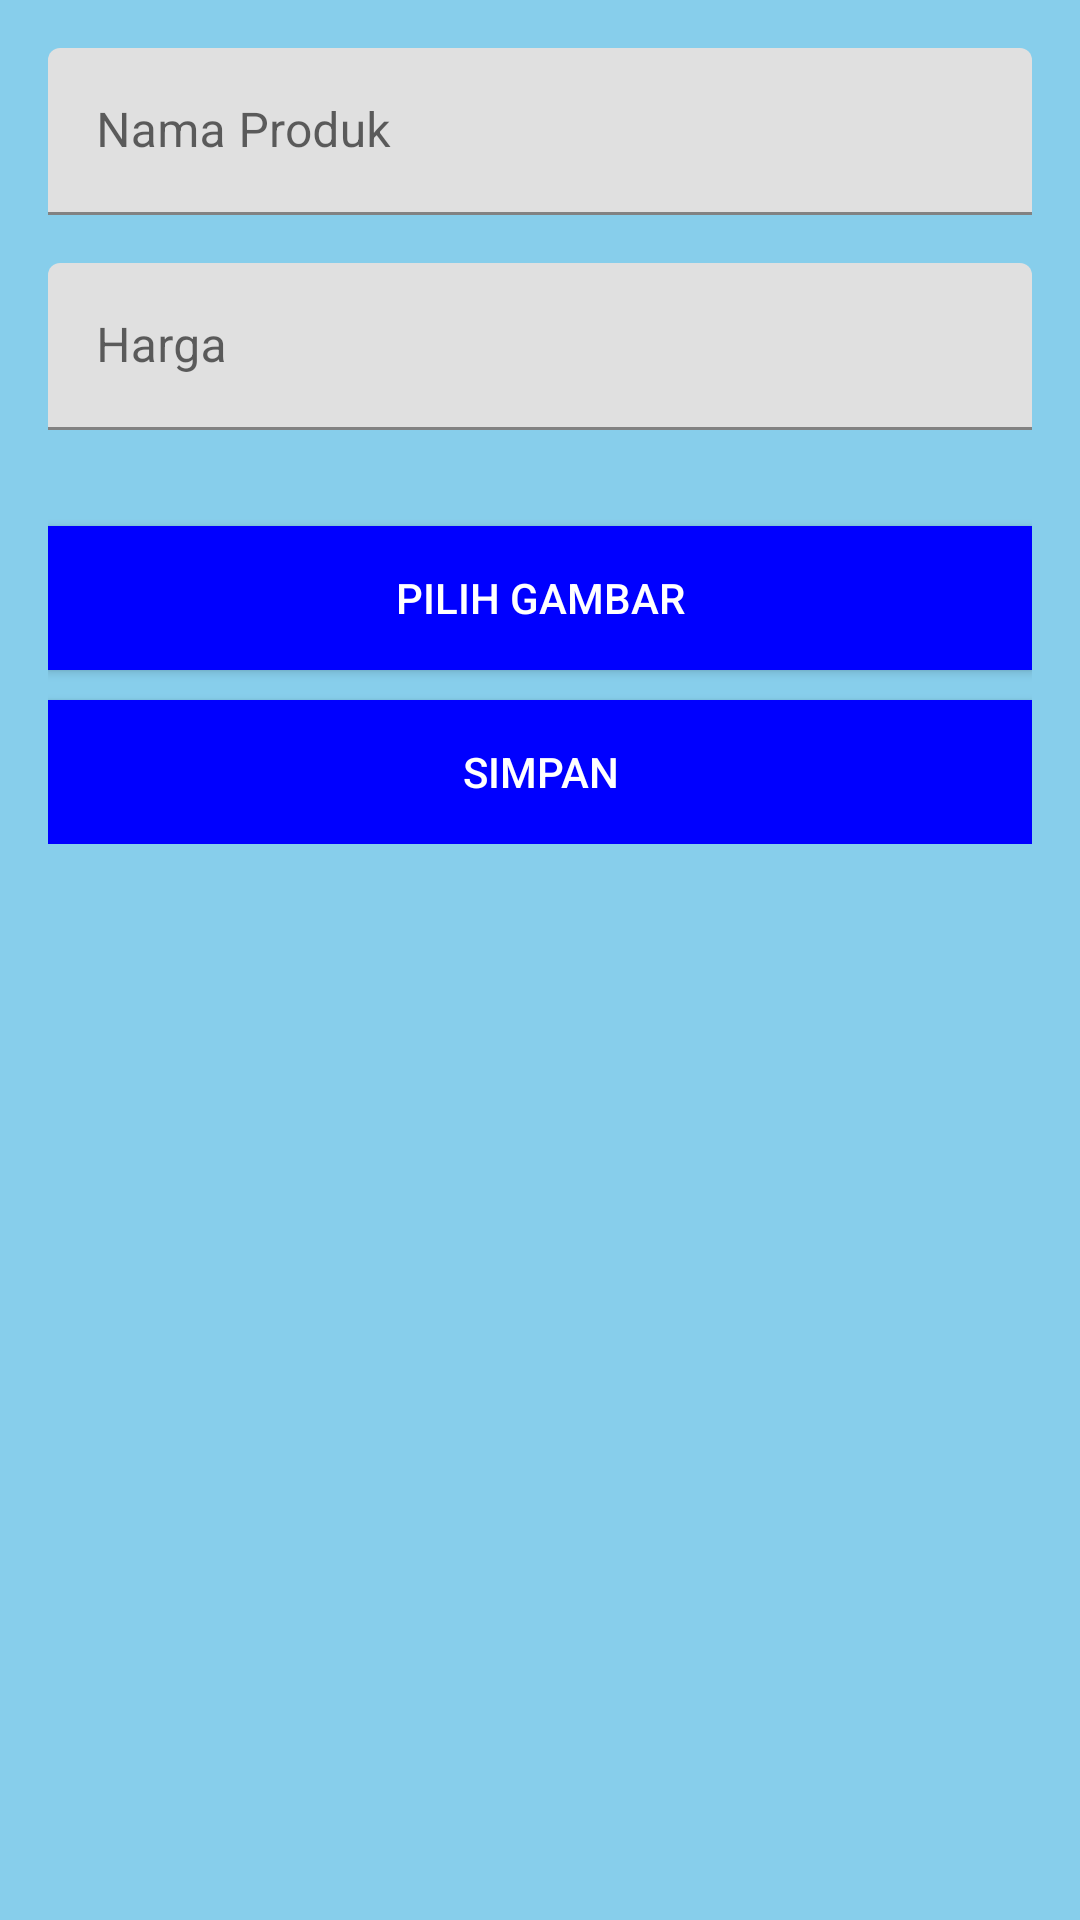

Here is an Android app screen rendered from its layout file. Give the layout XML and the strings, colors and styles it references.
<!-- AndroidManifest.xml: application theme AppTheme -->
<!-- res/layout/activity_produk_tambah.xml -->
<?xml version="1.0" encoding="utf-8"?>
<ScrollView android:layout_width="match_parent"
    android:layout_height="match_parent"
    xmlns:android="http://schemas.android.com/apk/res/android"
    android:background="@color/colorPrimary">
    <LinearLayout xmlns:android="http://schemas.android.com/apk/res/android"
        xmlns:tools="http://schemas.android.com/tools"
        android:layout_width="match_parent"
        android:layout_height="match_parent"
        xmlns:app="http://schemas.android.com/apk/res-auto"
        android:orientation="vertical"
        android:padding="16dp"
        tools:context=".ProdukTambahActivity">

        <com.google.android.material.textfield.TextInputLayout
            android:layout_width="match_parent"
            android:layout_height="wrap_content"
            android:layout_marginBottom="16dp">

            <EditText
                android:id="@+id/edt_name"
                android:layout_width="match_parent"
                android:layout_height="wrap_content"
                android:hint="Nama Produk"
                android:inputType="textCapSentences"
                android:maxLines="1" />
        </com.google.android.material.textfield.TextInputLayout>

        <com.google.android.material.textfield.TextInputLayout
            android:layout_width="match_parent"
            android:layout_height="wrap_content"
            android:layout_marginBottom="16dp">

            <EditText
                android:id="@+id/edt_price"
                android:layout_width="match_parent"
                android:layout_height="wrap_content"
                android:hint="Harga"
                android:inputType="textCapSentences"
                android:maxLines="1" />

        </com.google.android.material.textfield.TextInputLayout>

        <com.google.android.material.textfield.TextInputLayout
            android:layout_width="match_parent"
            android:layout_height="wrap_content"
            android:layout_marginBottom="16dp">

            <ImageView
                android:layout_width="match_parent"
                android:layout_height="wrap_content"
                android:scaleType="centerInside"
                android:id="@+id/imgHolder"/>

        </com.google.android.material.textfield.TextInputLayout>

        <Button
            android:id="@+id/btn_galery"
            style="@style/Base.Widget.AppCompat.Button.Colored"
            android:layout_width="match_parent"
            android:layout_height="wrap_content"
            android:text="pilih gambar"
            android:textColor="@android:color/white"
            android:background="@color/buttonColor"/>

        <Button
            android:id="@+id/btn_submit"
            style="@style/Base.Widget.AppCompat.Button.Colored"
            android:layout_width="match_parent"
            android:layout_height="wrap_content"
            android:text="Simpan"
            android:textColor="@android:color/white"
            android:background="@color/buttonColor"
            android:layout_marginTop="10dp"/>

    </LinearLayout>
</ScrollView>
<!-- resources referenced by this layout -->
<resources>
  <color name="buttonColor">#0000FF</color>
  <color name="colorPrimary">#87CEEB</color>
</resources>
